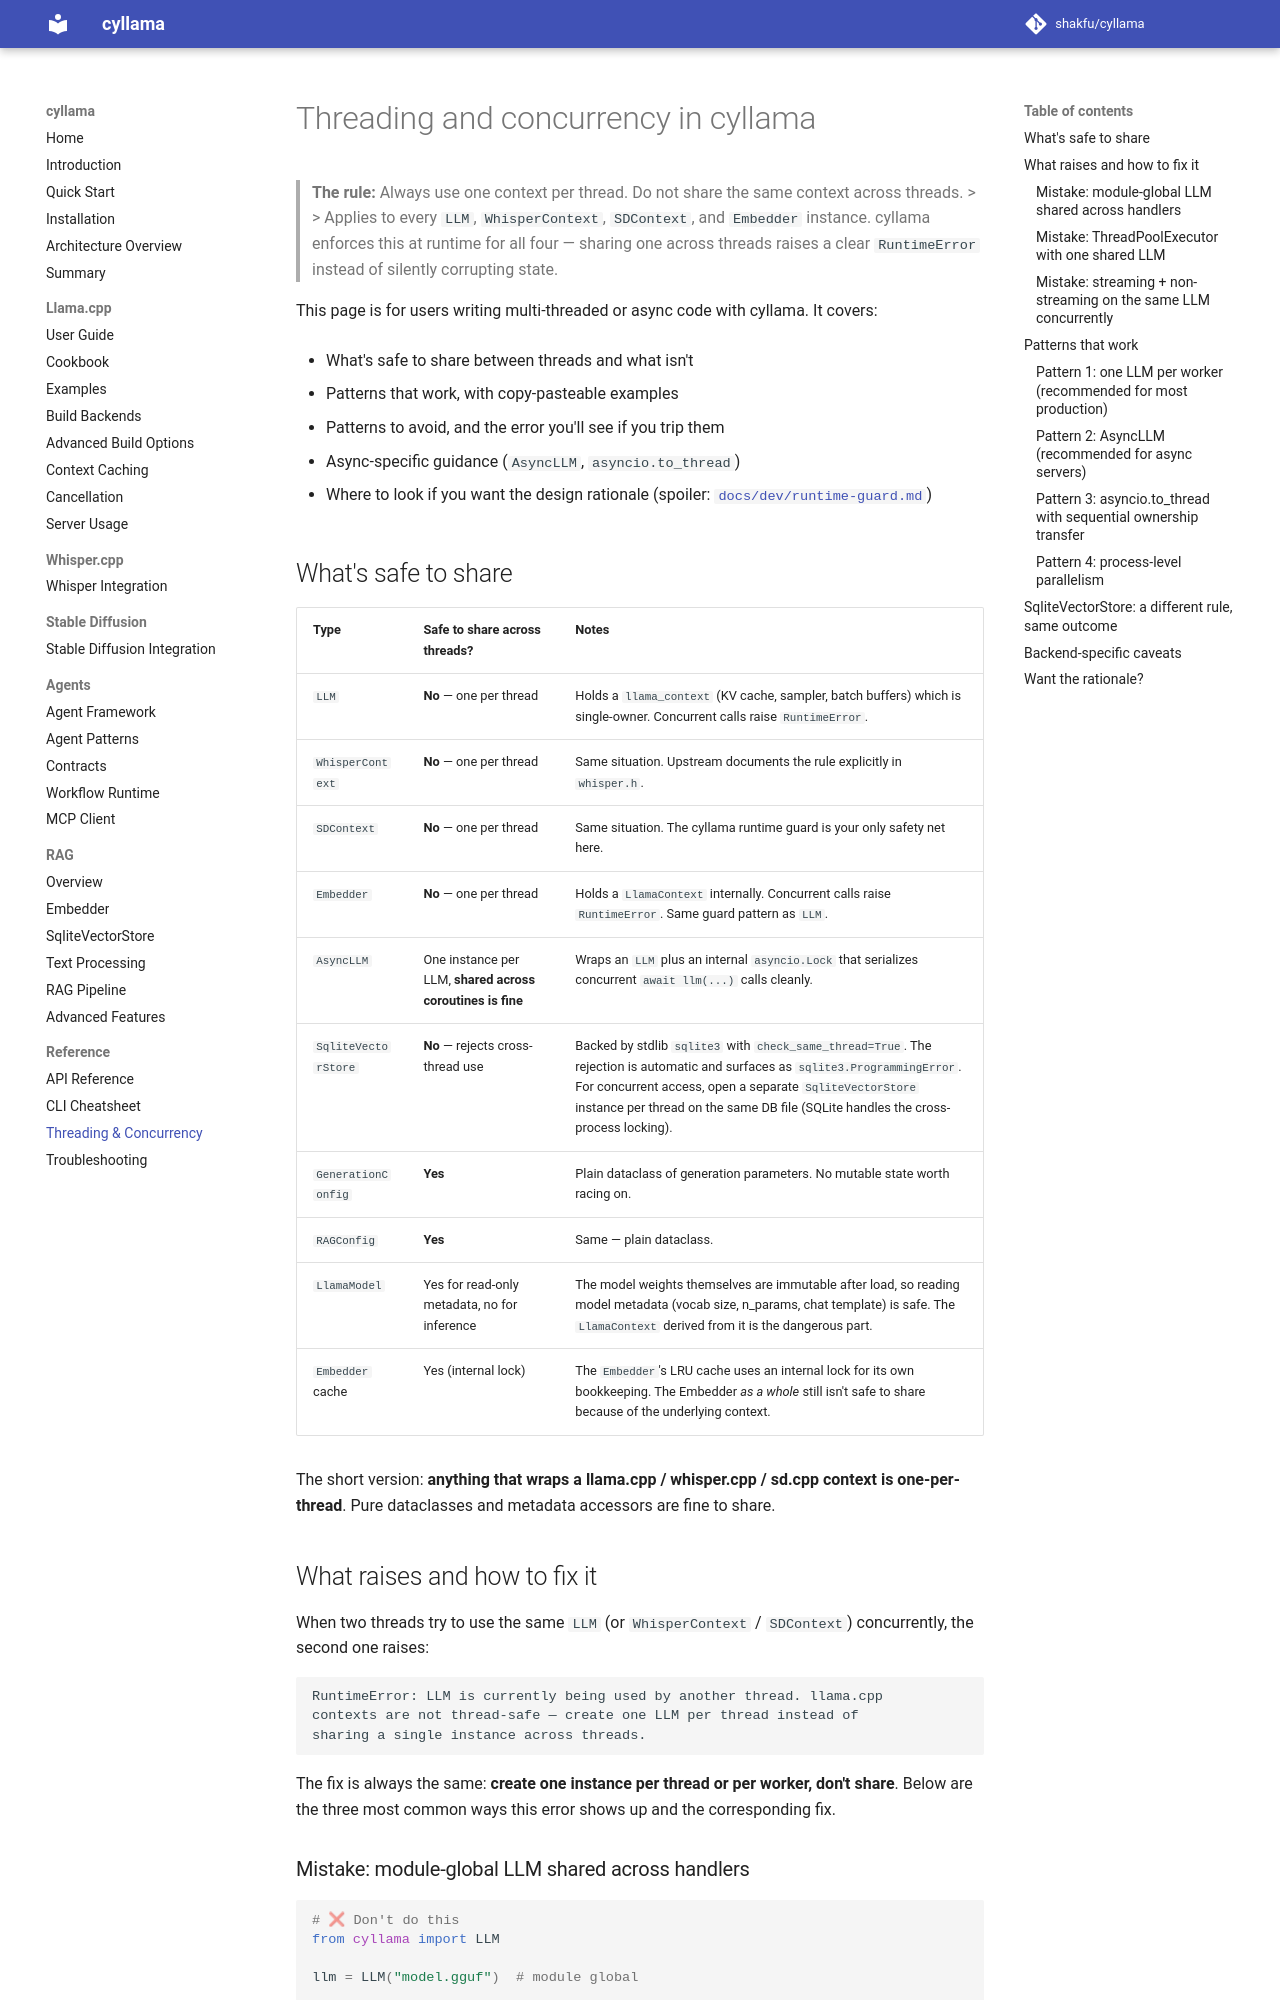

repository: shakfu/cyllama · page: threading/index.html · generator: mkdocs

# Threading and concurrency in cyllama

> **The rule:** Always use one context per thread. Do not share the same context across threads. > > Applies to every `LLM`, `WhisperContext`, `SDContext`, and `Embedder` instance. cyllama enforces this at runtime for all four — sharing one across threads raises a clear `RuntimeError` instead of silently corrupting state.

This page is for users writing multi-threaded or async code with cyllama. It covers:

- What's safe to share between threads and what isn't

- Patterns that work, with copy-pasteable examples

- Patterns to avoid, and the error you'll see if you trip them

- Async-specific guidance (`AsyncLLM`, `asyncio.to_thread`)

- Where to look if you want the design rationale (spoiler: [`docs/dev/runtime-guard.md`](dev/runtime-guard.md))

## What's safe to share

| Type | Safe to share across threads? | Notes |
|---|---|---|
| `LLM` | **No** — one per thread | Holds a `llama_context` (KV cache, sampler, batch buffers) which is single-owner. Concurrent calls raise `RuntimeError`. |
| `WhisperContext` | **No** — one per thread | Same situation. Upstream documents the rule explicitly in `whisper.h`. |
| `SDContext` | **No** — one per thread | Same situation. The cyllama runtime guard is your only safety net here. |
| `Embedder` | **No** — one per thread | Holds a `LlamaContext` internally. Concurrent calls raise `RuntimeError`. Same guard pattern as `LLM`. |
| `AsyncLLM` | One instance per LLM, **shared across coroutines is fine** | Wraps an `LLM` plus an internal `asyncio.Lock` that serializes concurrent `await llm(...)` calls cleanly. |
| `SqliteVectorStore` | **No** — rejects cross-thread use | Backed by stdlib `sqlite3` with `check_same_thread=True`. The rejection is automatic and surfaces as `sqlite3.ProgrammingError`. For concurrent access, open a separate `SqliteVectorStore` instance per thread on the same DB file (SQLite handles the cross-process locking). |
| `GenerationConfig` | **Yes** | Plain dataclass of generation parameters. No mutable state worth racing on. |
| `RAGConfig` | **Yes** | Same — plain dataclass. |
| `LlamaModel` | Yes for read-only metadata, no for inference | The model weights themselves are immutable after load, so reading model metadata (vocab size, n_params, chat template) is safe. The `LlamaContext` derived from it is the dangerous part. |
| `Embedder` cache | Yes (internal lock) | The `Embedder`'s LRU cache uses an internal lock for its own bookkeeping. The Embedder *as a whole* still isn't safe to share because of the underlying context. |

The short version: **anything that wraps a llama.cpp / whisper.cpp / sd.cpp context is one-per-thread**. Pure dataclasses and metadata accessors are fine to share.
